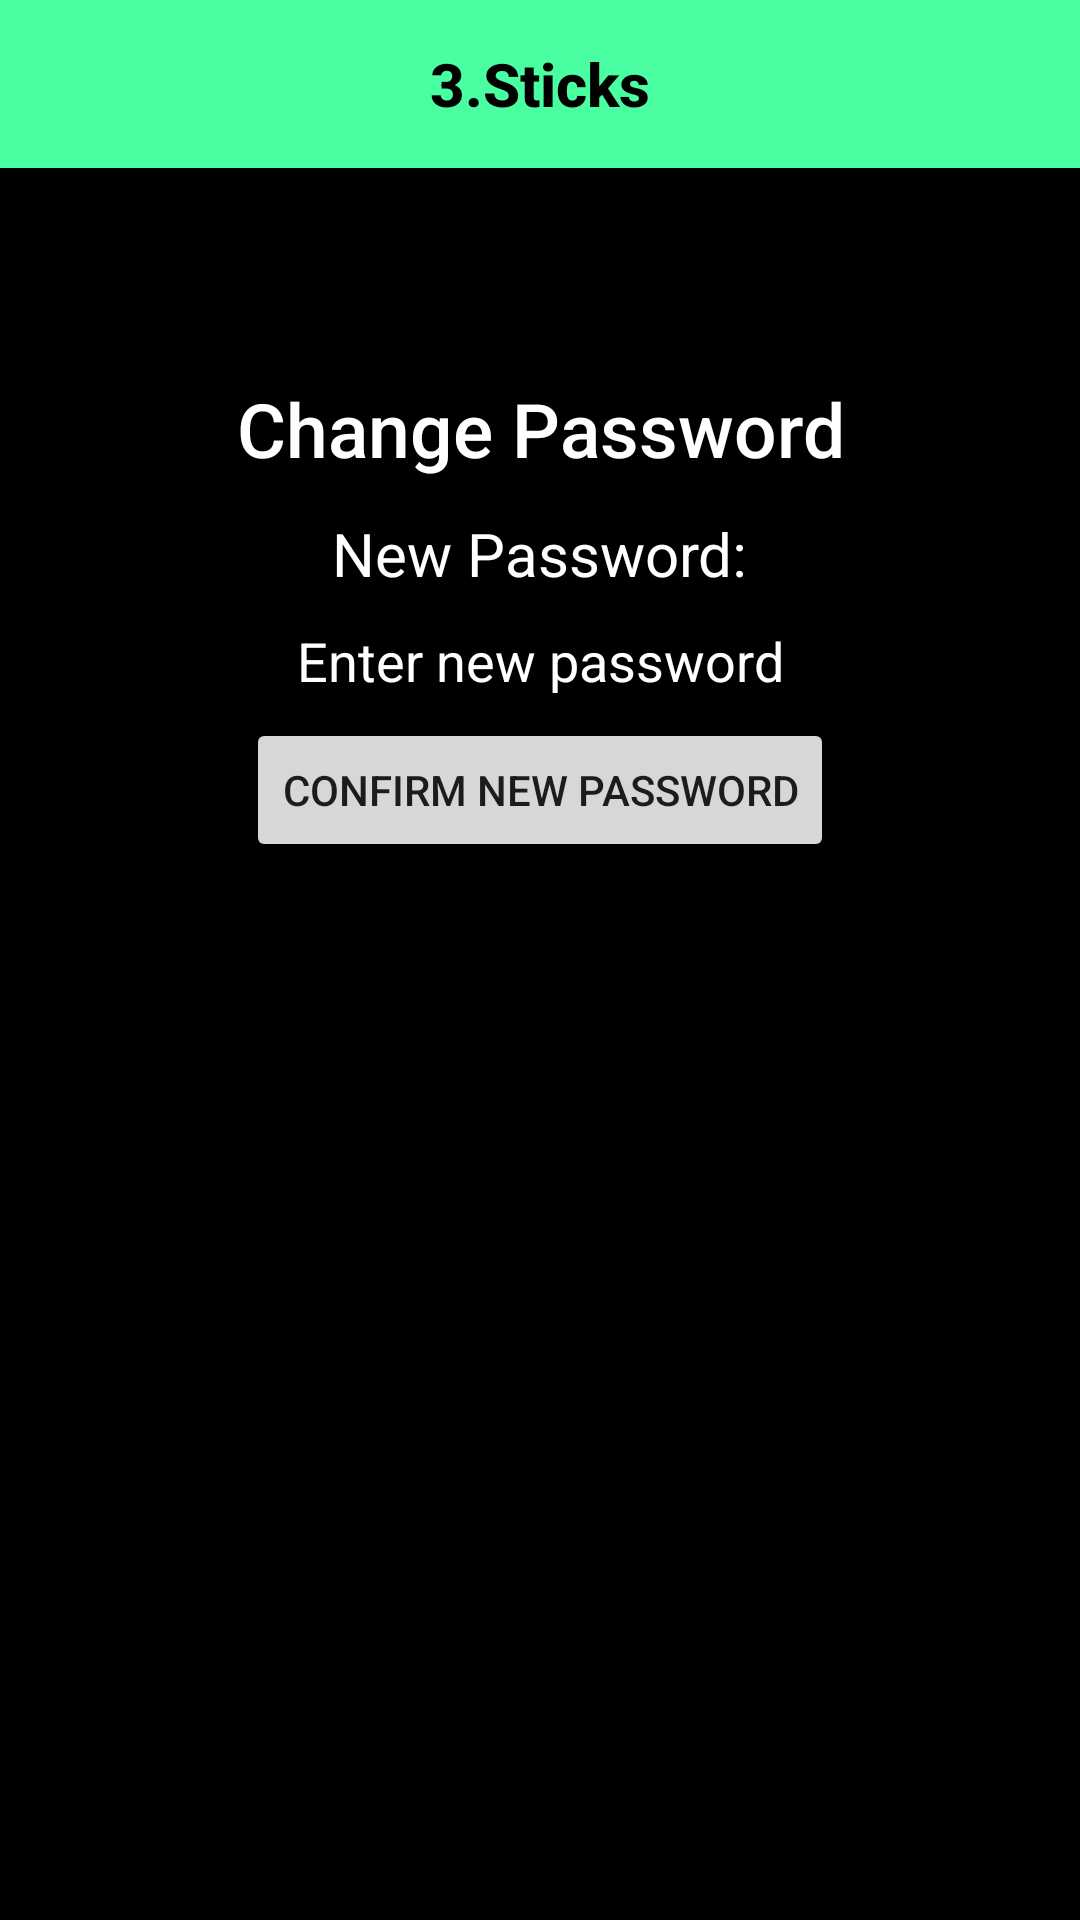

Android layout source for this screen:
<!-- AndroidManifest.xml: application theme Theme.3Sticks_hawker -->
<!-- res/layout/activity_change_password.xml -->
<?xml version="1.0" encoding="utf-8"?>
<LinearLayout xmlns:android="http://schemas.android.com/apk/res/android"
    xmlns:app="http://schemas.android.com/apk/res-auto"
    xmlns:tools="http://schemas.android.com/tools"
    android:layout_width="match_parent"
    android:layout_height="match_parent"
    android:orientation="vertical"
    tools:context=".ChangePassword"
    android:background="@android:color/black">

    <include
        layout="@layout/top_toolbar"
        android:layout_width="match_parent"
        android:layout_height="wrap_content" />

    <TextView
        android:id="@+id/tvChangePass"
        android:layout_width="match_parent"
        android:layout_height="60dp"
        android:layout_gravity="center"
        android:textAlignment="center"
        android:layout_marginTop="55dp"
        android:textSize="25dp"
        android:paddingTop="15dp"
        android:text="Change Password"
        android:textColor="@color/white"
        android:textAppearance="@style/TextAppearance.AppCompat.Title" />




















    <TextView
        android:id="@+id/tvNewPass"
        android:layout_width="wrap_content"
        android:layout_height="wrap_content"
        android:layout_gravity="center"
        android:textSize="20dp"
        android:textColor="@color/white"
        android:text="New Password:" />

    <EditText
        android:id="@+id/etPassword"
        android:layout_width="wrap_content"
        android:layout_height="wrap_content"
        android:ems="10"
        android:inputType="textPassword"
        android:layout_gravity="center"
        android:textAlignment="center"
        android:textColor="@color/teal_200"
        android:textColorHint="@color/white"
        android:hint="Enter new password" />

    <Button
        android:id="@+id/button"
        android:layout_width="wrap_content"
        android:layout_height="wrap_content"
        android:layout_gravity="center"
        android:text="confirm new password" />

</LinearLayout>
<!-- res/layout/top_toolbar.xml (included above) -->
<?xml version="1.0" encoding="utf-8"?>
<LinearLayout xmlns:android="http://schemas.android.com/apk/res/android"
    xmlns:app="http://schemas.android.com/apk/res-auto"
    android:layout_width="match_parent"
    android:layout_height="match_parent"
    android:orientation="vertical"
    android:background="@android:color/black">

    <androidx.appcompat.widget.Toolbar
        android:id="@+id/top_toolbar"
        android:layout_width="match_parent"
        android:layout_height="wrap_content"
        android:background="#4AFFA2"
        android:paddingLeft="5dp"
        app:titleTextColor="@color/white">

        <TextView
            android:id="@+id/toolbar_title1"
            style="@style/TextAppearance.AppCompat.Widget.ActionBar.Title"
            android:layout_width="wrap_content"
            android:layout_height="wrap_content"
            android:layout_gravity="center"
            android:textStyle="bold"
            android:text="3.Sticks"
            android:textColor="@color/black" />

    </androidx.appcompat.widget.Toolbar>

</LinearLayout>
<!-- resources referenced by this layout -->
<resources>
  <style name="Theme.3Sticks_hawker" parent="Theme.MaterialComponents.DayNight.NoActionBar">
          
          <item name="colorPrimary">@color/purple_500</item>
          <item name="colorPrimaryVariant">@color/purple_700</item>
          <item name="colorOnPrimary">@color/white</item>
          
          <item name="colorSecondary">@color/teal_200</item>
          <item name="colorSecondaryVariant">@color/teal_700</item>
          <item name="colorOnSecondary">@color/black</item>
          
          <item name="android:statusBarColor" tools:targetApi="l">?attr/colorPrimaryVariant</item>
          
  
      </style>
  <!-- not gathered from this repository: default colours our renderer supplied (Android Studio template values) -->
  <color name="purple_500">#FF6200EE</color>
  <color name="purple_700">#FF3700B3</color>
  <color name="teal_200">#FF03DAC5</color>
  <color name="teal_700">#FF018786</color>
  <color name="black">#FF000000</color>
  <color name="white">#FFFFFFFF</color>
</resources>
